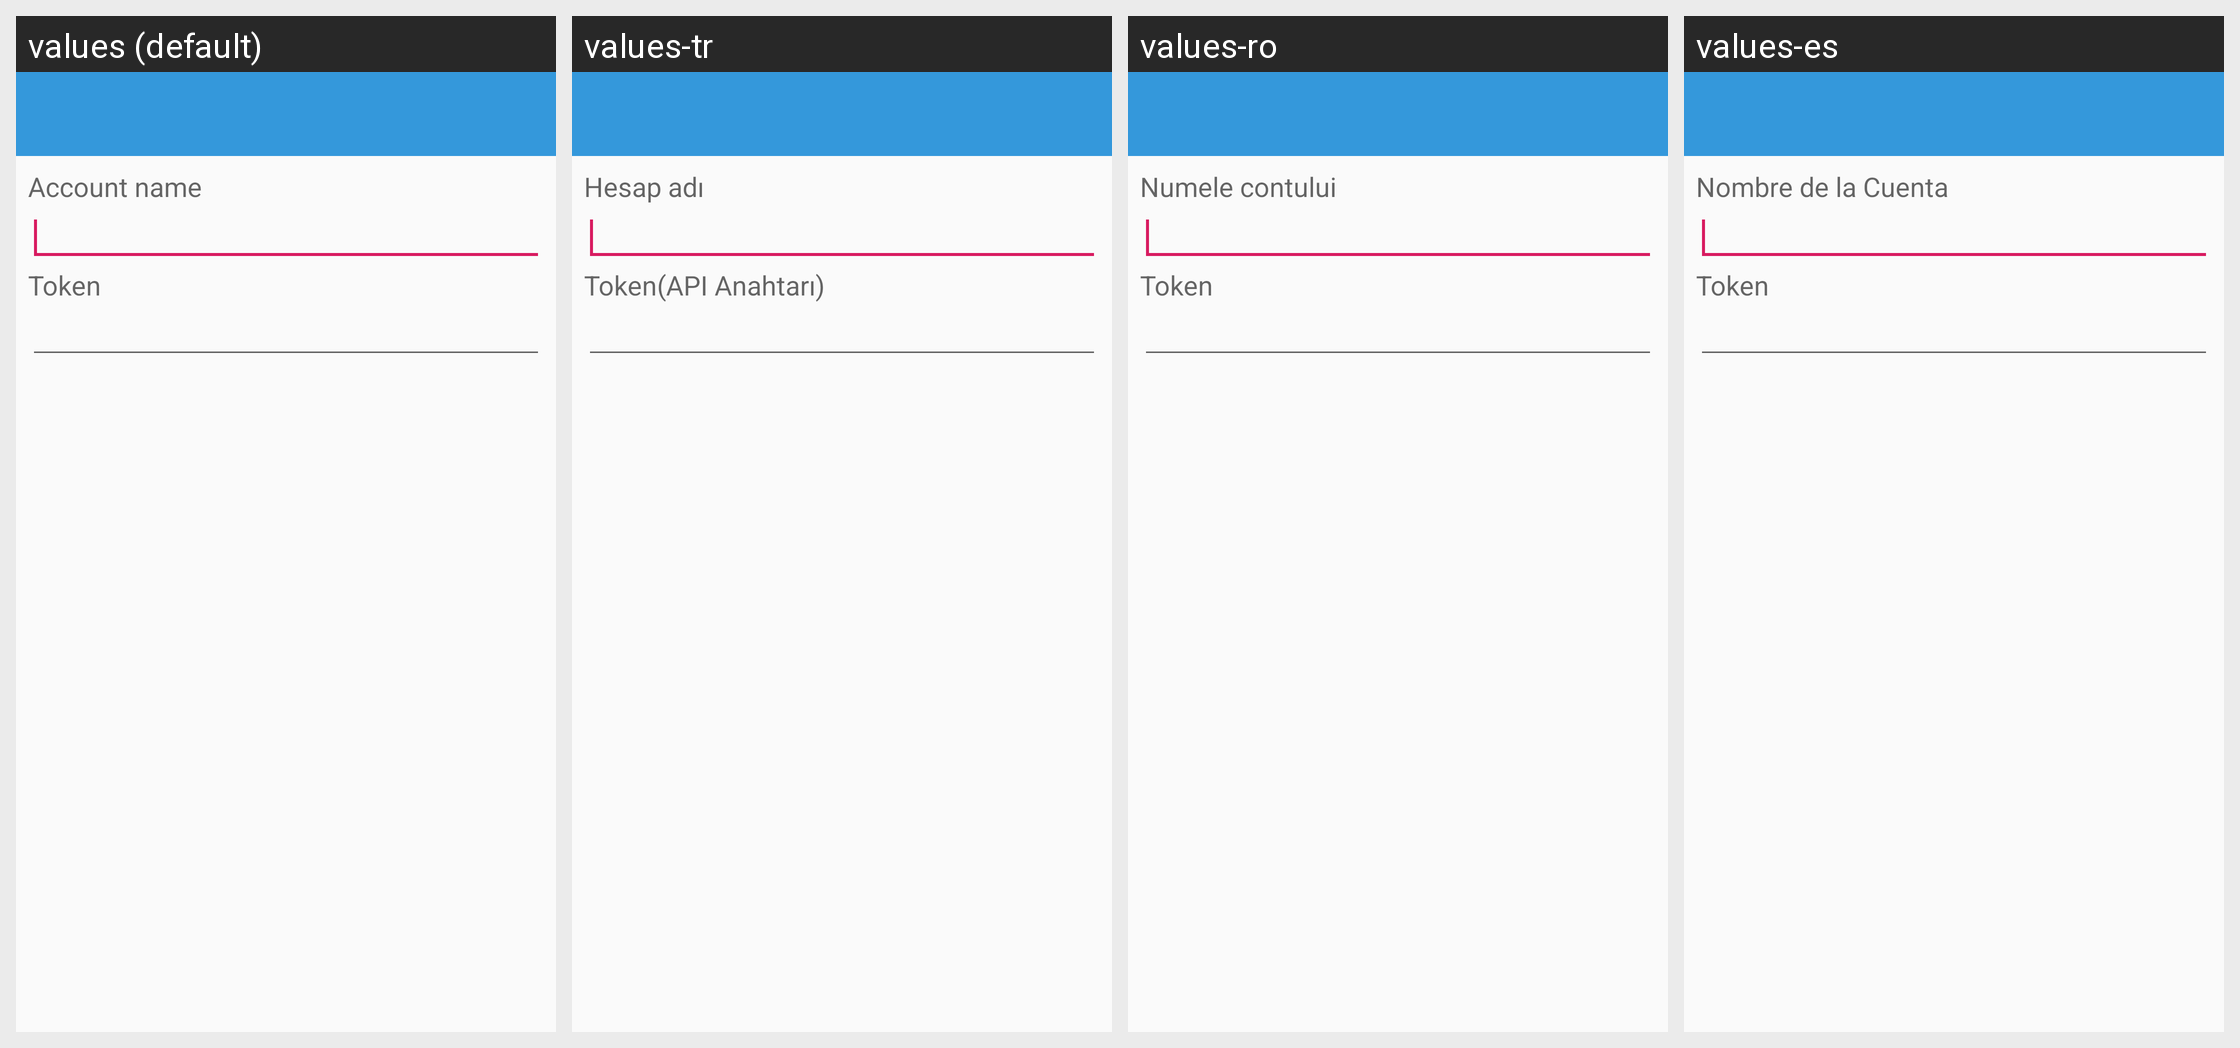

Here is an Android app screen in its default locale and in the app's own translations. Write out the translated-string differences for the strings that appear on this screen.
Android screen res/layout/activity_add_account.xml rendered under 4 locales, left to right: values (default), values-tr, values-ro, values-es. Device: Nexus 5 (rendered at 1080×1920; each locale shown at half size, 540×960, under a caption strip naming it); theme AppTheme.
Other locales in the repository, not shown: values-de, values-fr, values-it, values-ja, values-nb, values-nl, values-pl, values-pt, values-ru, values-sv, values-zh, values-zh-rCN.
Strings drawn on this screen, with the default value and each locale's value (text and hints the layout hard-codes, and strings that could not be matched under every locale, appear in the picture but are not listed):

account_name_label
  values: Account name
  values-tr: Hesap adı
  values-ro: Numele contului
  values-es: Nombre de la Cuenta

token_label
  values: Token
  values-tr: Token(API Anahtarı)
  values-ro: Token
  values-es: Token
